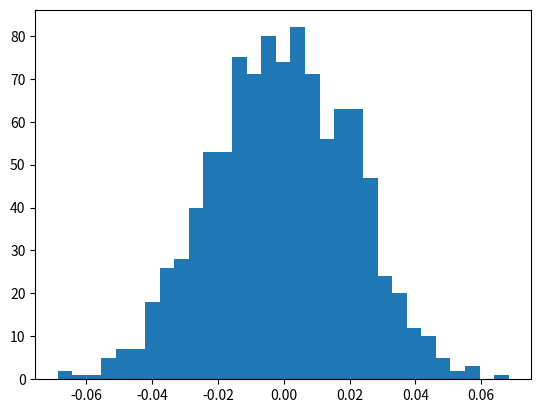

Source code (Python): (Note: this script raises an exception after producing the figure.)
# -*- coding: utf-8 -*-
print("-" * 40)
print("TP3 Exo 1 Question 3")
print ("-" * 40)

import numpy as np
import matplotlib.pyplot as plt

N = 500 # Taille echantillon
M = 1000 # Nombre de tirages des estimateurs

integers1toN = np.arange(1,N+1) # Un vecteur contenant les entiers de 1 a N

Esp_gY = np.exp(1.)-1.
m_r = 1.5

###############
# Echantillons
X = np.random.rand(M,N) 
Y = np.exp(X)

Ycontrole = Y - (X+1) + m_r
###############

############################################
# Echantillons de taille M des deux estimateurs 

I_N = np.mean(Y, axis=1)

Ic_N = np.mean(Ycontrole, axis=1)

############################################
## Affichage des histogrammes des erreurs
## pour les deux estimateurs

plt.hist(I_N - Esp_gY, normed="True", bins=int(np.sqrt(M)), label="MC")

plt.hist(Ic_N - Esp_gY, normed="True", bins=int(np.sqrt(M)), label="Controle")

plt.title("Estimation avec variable de controle, N = %1.0f" %N)

plt.legend(loc="best")
plt.show()